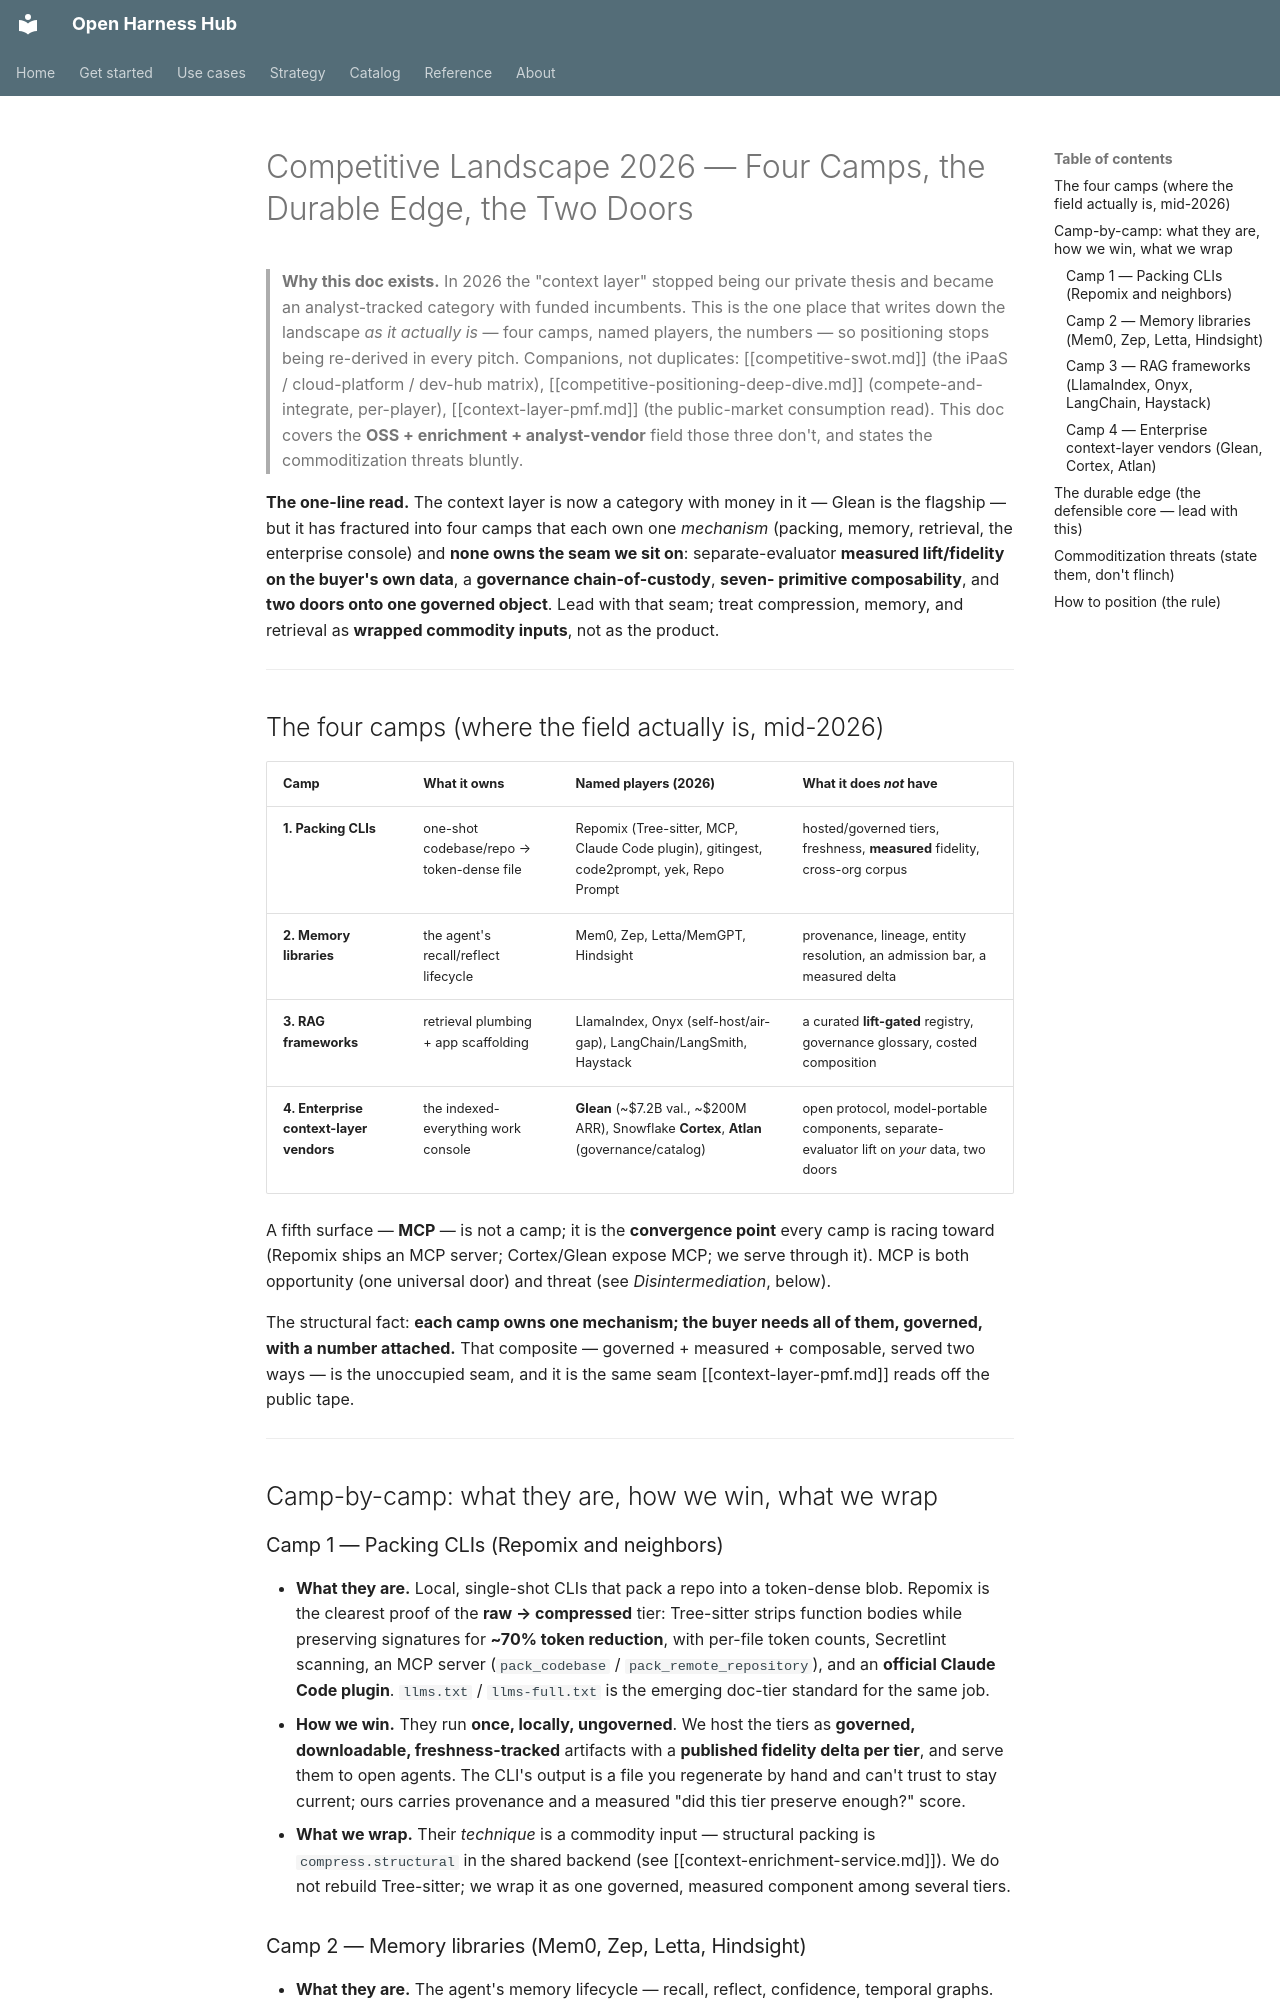

repository: Amarel-Taylor-Scott/open-harness-hub · page: strategy/competitive-landscape-2026/index.html · generator: mkdocs

# Competitive Landscape 2026 — Four Camps, the Durable Edge, the Two Doors

> **Why this doc exists.** In 2026 the "context layer" stopped being our private thesis and
> became an analyst-tracked category with funded incumbents. This is the one place that writes
> down the landscape *as it actually is* — four camps, named players, the numbers — so positioning
> stops being re-derived in every pitch. Companions, not duplicates: [[competitive-swot.md]] (the
> iPaaS / cloud-platform / dev-hub matrix), [[competitive-positioning-deep-dive.md]] (compete-and-
> integrate, per-player), [[context-layer-pmf.md]] (the public-market consumption read). This doc
> covers the **OSS + enrichment + analyst-vendor** field those three don't, and states the
> commoditization threats bluntly.

**The one-line read.** The context layer is now a category with money in it — Glean is the
flagship — but it has fractured into four camps that each own one *mechanism* (packing,
memory, retrieval, the enterprise console) and **none owns the seam we sit on**: separate-evaluator
**measured lift/fidelity on the buyer's own data**, a **governance chain-of-custody**, **seven-
primitive composability**, and **two doors onto one governed object**. Lead with that seam; treat
compression, memory, and retrieval as **wrapped commodity inputs**, not as the product.

---

## The four camps (where the field actually is, mid-2026)

| Camp | What it owns | Named players (2026) | What it does *not* have |
|---|---|---|---|
| **1. Packing CLIs** | one-shot codebase/repo → token-dense file | Repomix (Tree-sitter, MCP, Claude Code plugin), gitingest, code2prompt, yek, Repo Prompt | hosted/governed tiers, freshness, **measured** fidelity, cross-org corpus |
| **2. Memory libraries** | the agent's recall/reflect lifecycle | Mem0, Zep, Letta/MemGPT, Hindsight | provenance, lineage, entity resolution, an admission bar, a measured delta |
| **3. RAG frameworks** | retrieval plumbing + app scaffolding | LlamaIndex, Onyx (self-host/air-gap), LangChain/LangSmith, Haystack | a curated **lift-gated** registry, governance glossary, costed composition |
| **4. Enterprise context-layer vendors** | the indexed-everything work console | **Glean** (~$7.2B val., ~$200M ARR), Snowflake **Cortex**, **Atlan** (governance/catalog) | open protocol, model-portable components, separate-evaluator lift on *your* data, two doors |

A fifth surface — **MCP** — is not a camp; it is the **convergence point** every camp is racing
toward (Repomix ships an MCP server; Cortex/Glean expose MCP; we serve through it). MCP is both
opportunity (one universal door) and threat (see *Disintermediation*, below).

The structural fact: **each camp owns one mechanism; the buyer needs all of them, governed, with a
number attached.** That composite — governed + measured + composable, served two ways — is the
unoccupied seam, and it is the same seam [[context-layer-pmf.md]] reads off the public tape.

---

## Camp-by-camp: what they are, how we win, what we wrap

### Camp 1 — Packing CLIs (Repomix and neighbors)
- **What they are.** Local, single-shot CLIs that pack a repo into a token-dense blob. Repomix is
  the clearest proof of the **raw → compressed** tier: Tree-sitter strips function bodies while
  preserving signatures for **~70% token reduction**, with per-file token counts, Secretlint
  scanning, an MCP server (`pack_codebase` / `pack_remote_repository`), and an **official Claude
  Code plugin**. `llms.txt` / `llms-full.txt` is the emerging doc-tier standard for the same job.
- **How we win.** They run **once, locally, ungoverned**. We host the tiers as **governed,
  downloadable, freshness-tracked** artifacts with a **published fidelity delta per tier**, and
  serve them to open agents. The CLI's output is a file you regenerate by hand and can't trust to
  stay current; ours carries provenance and a measured "did this tier preserve enough?" score.
- **What we wrap.** Their *technique* is a commodity input — structural packing is `compress.structural`
  in the shared backend (see [[context-enrichment-service.md]]). We do not rebuild Tree-sitter; we
  wrap it as one governed, measured component among several tiers.
